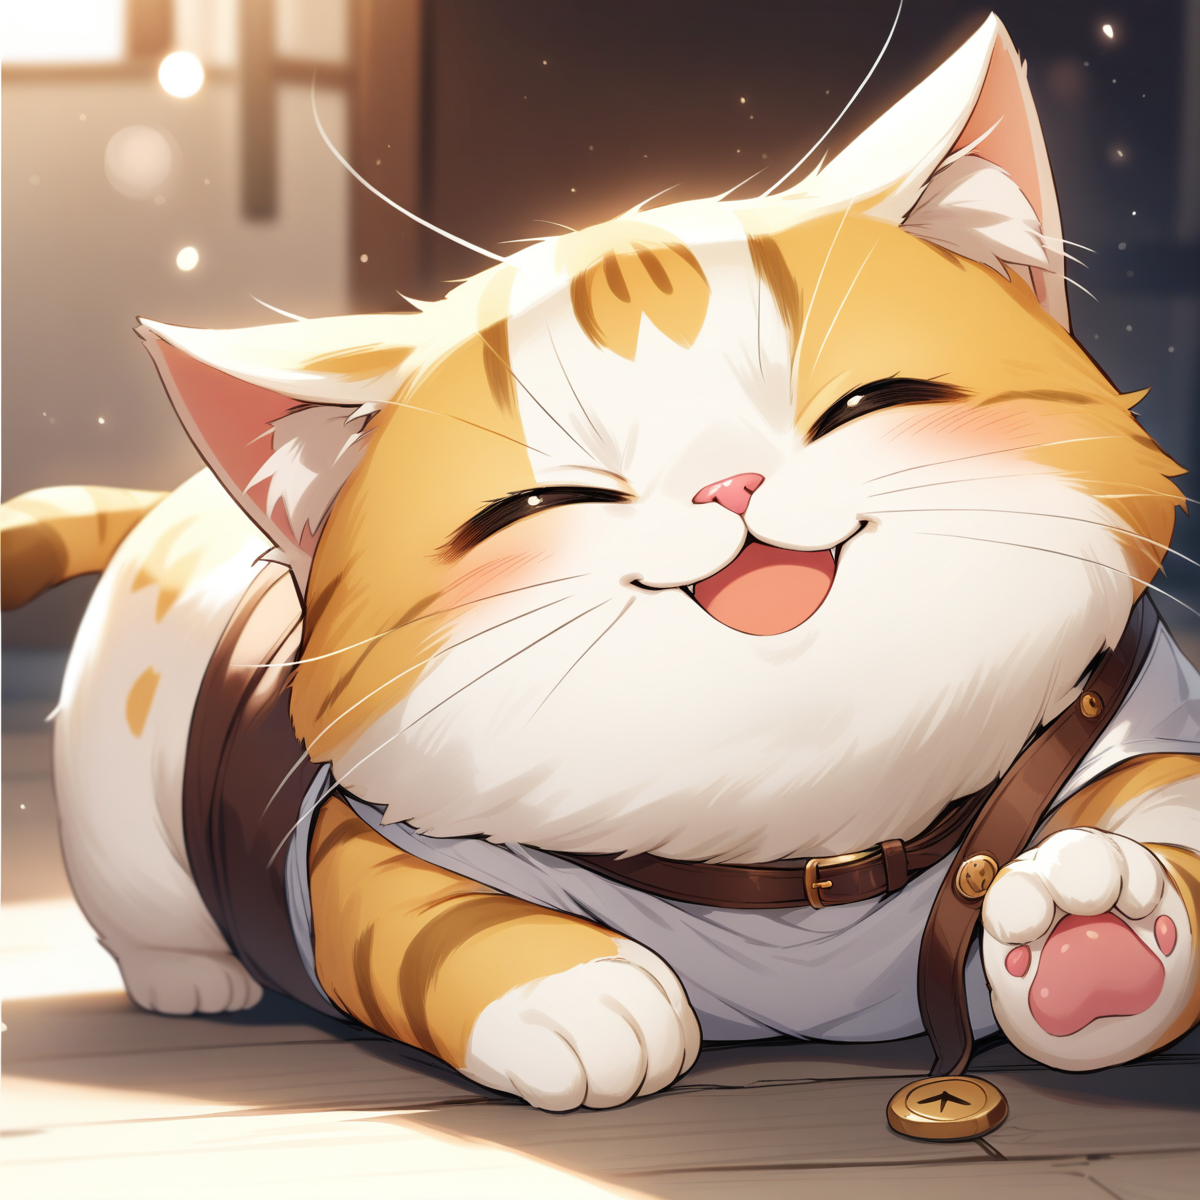
Generation parameters embedded in this image by AUTOMATIC1111 Stable Diffusion web UI or a fork of it (Forge, ...) (PNG 'parameters' text chunk):
a cute happy cat,
best quality, very aesthetic, detailed

Negative prompt: two tails, 1girl, human, a person, 
nsfw, lowres, (bad), text, error, fewer, extra, missing, worst quality, jpeg artifacts, low quality, watermark, unfinished, displeasing, chromatic aberration, signature, extra digits, artistic error, username, scan, [abstract]
Steps: 30, Sampler: Euler a, CFG scale: 7, Seed: 1054507520, Size: 1200x1200, Model hash: e3c47aedb0, Model: animagineXLV31_v31, Version: v1.8.0